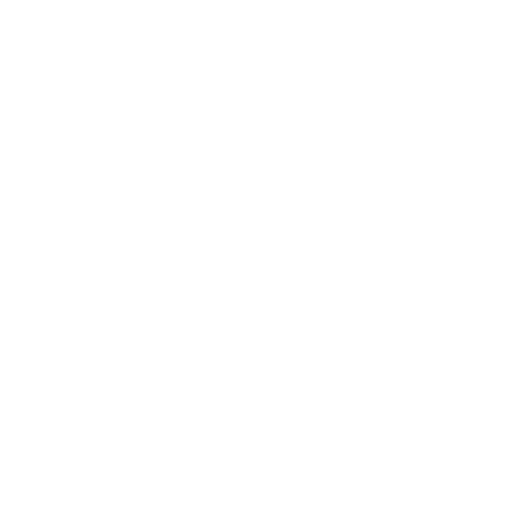
t = 0.00 s
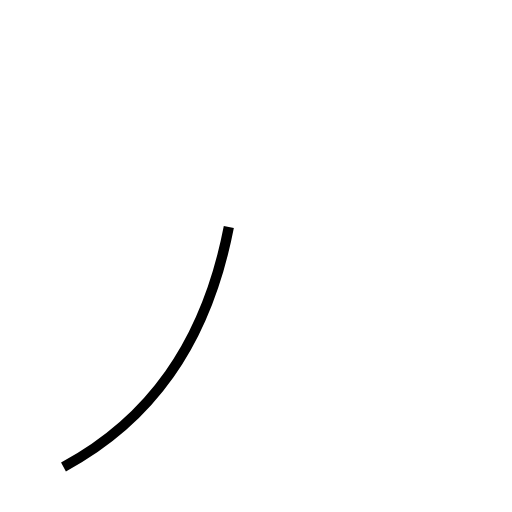
t = 0.89 s
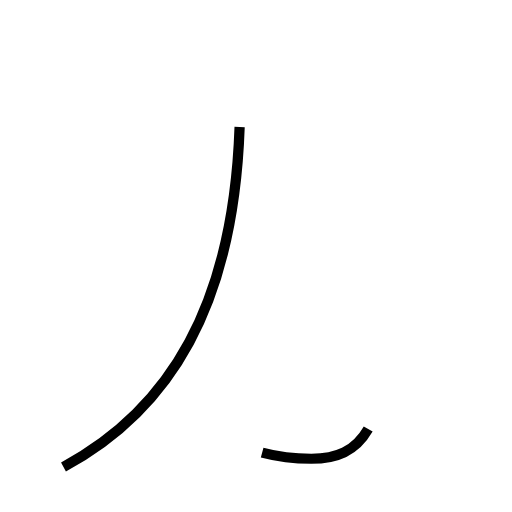
t = 1.52 s
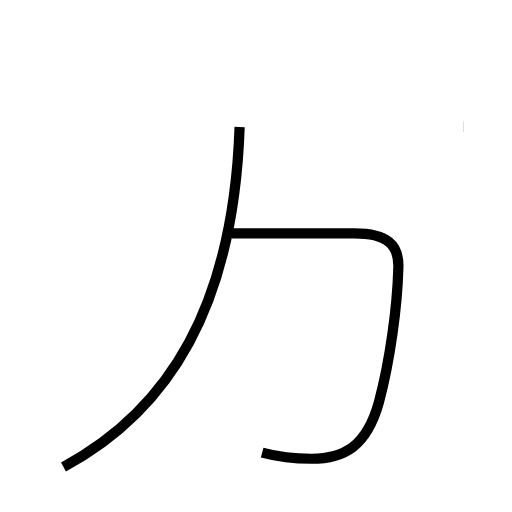
t = 2.56 s
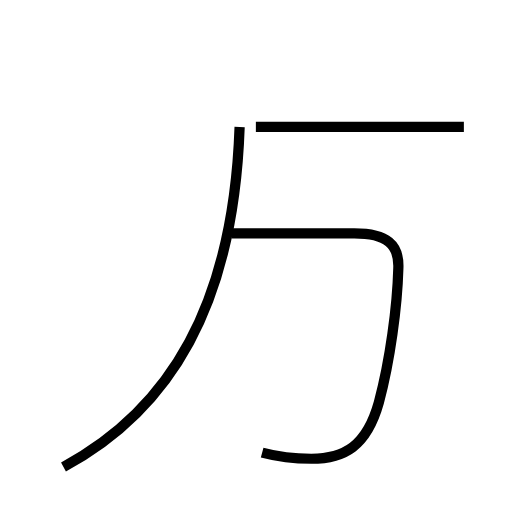
t = 3.17 s
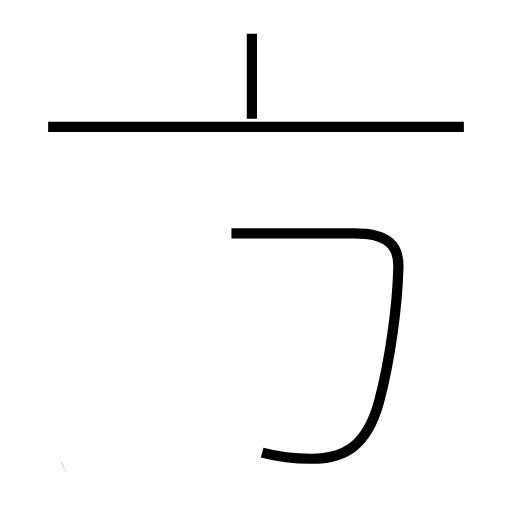
t = 4.03 s

The animated SVG that drew these frames (rendered in a browser with its animation timeline set to each time). Animation: 4 SMIL elements (animate=4); one cycle of 4.03 s.

<?xml version='1.0' encoding='utf-8'?>
<svg viewBox="0.0 -6.0 50.0 50.0" version="1.1" xmlns="http://www.w3.org/2000/svg"><rect x="-1000" y="-1000" width="2000" height="2000" stroke="white" fill="white" /><g style="fill:none;stroke:#000000;stroke-width:1"><path d="M 6.2 1.6 C 16.6 -4.0 22.8 -14.2 23.4 -31.6 " transform="translate(0.0 38.0)" stroke-dasharray="39.330388838743644" stroke-dashoffset="39.330388838743644"><animate attributeName="stroke-dashoffset" from="39.330388838743644" to="0" dur="1.1799116651623094s" begin="0s; anim_end.end" fill="freeze" id="anim0" /></path><path d="M 25.6 0.2 C 27.1 0.6 28.8 0.8 30.4 0.8 C 33.6 0.8 35.8 -0.4 37.0 -4.7 C 38.1 -8.8 38.8 -14.1 38.9 -17.8 C 39.0 -20.1 37.8 -21.2 34.6 -21.2 L 22.6 -21.2 " transform="translate(0.0 38.0)" stroke-dasharray="45.923647592185546" stroke-dashoffset="45.923647592185546"><animate attributeName="stroke-dashoffset" from="45.923647592185546" to="0" dur="1.3777094277655664s" begin="anim0.end" fill="freeze" id="anim1" /></path><path d="M 45.3 -31.6 L 4.7 -31.6 " transform="translate(0.0 38.0)" stroke-dasharray="40.599999999999994" stroke-dashoffset="40.599999999999994"><animate attributeName="stroke-dashoffset" from="40.599999999999994" to="0" dur="1.2179999999999997s" begin="anim1.end" fill="freeze" id="anim2" /></path><path d="M 24.6 -32.4 L 24.6 -40.7" transform="translate(0.0 38.0)" stroke-dasharray="8.300000000000004" stroke-dashoffset="8.300000000000004"><animate attributeName="stroke-dashoffset" from="8.300000000000004" to="0" dur="0.2490000000000001s" begin="anim2.end" fill="freeze" id="anim_end" /></path></g></svg>
